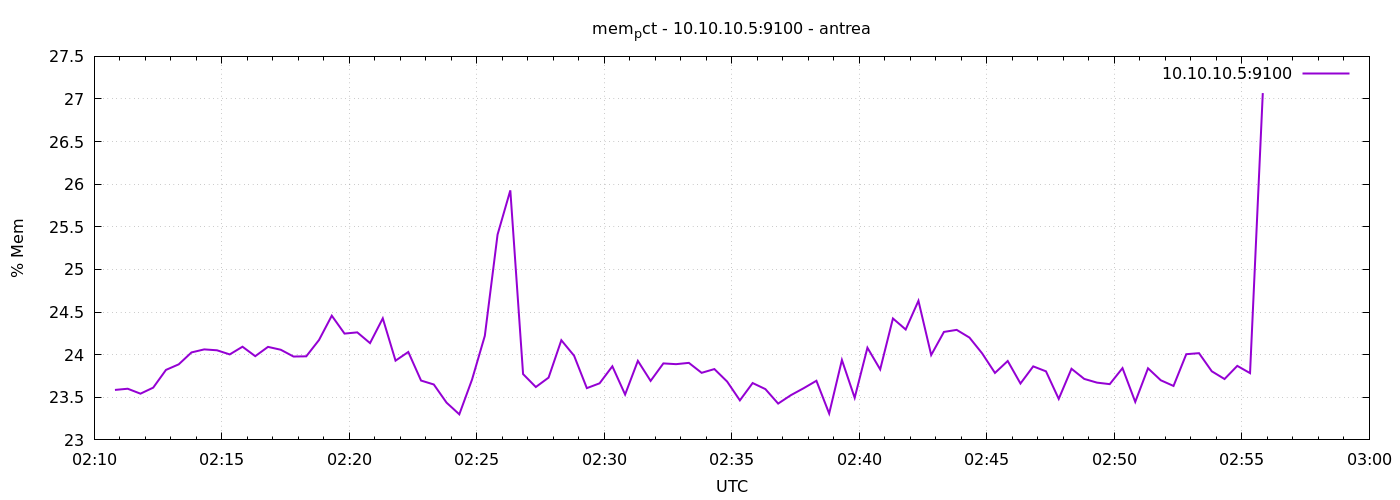

The table this chart was drawn from, first rows:
1777083049	23.586352051631177
1777083079	23.6
1777083109	23.54
1777083139	23.61
1777083169	23.82
1777083199	23.89
1777083229	24.03
1777083259	24.06
1777083289	24.05
1777083319	24
1777083349	24.09
1777083379	23.98
1777083409	24.09
1777083439	24.06
1777083469	23.98
1777083499	23.98
1777083529	24.17
1777083559	24.46
1777083589	24.25
1777083619	24.26
1777083649	24.14
1777083679	24.43
1777083709	23.93
1777083739	24.03
1777083769	23.7
1777083799	23.65
1777083829	23.44
1777083859	23.3
1777083889	23.71
1777083919	24.22
1777083949	25.41
1777083979	25.93
1777084009	23.77
1777084039	23.62
1777084069	23.73
1777084099	24.17
1777084129	23.99
1777084159	23.61
1777084189	23.66
1777084219	23.86
1777084249	23.53
1777084279	23.93
1777084309	23.69
1777084339	23.9
1777084369	23.89
1777084399	23.9
1777084429	23.79
1777084459	23.83
1777084489	23.68
1777084519	23.46
1777084549	23.67
1777084579	23.6
1777084609	23.43
1777084639	23.52
1777084669	23.61
1777084699	23.69
1777084729	23.31
1777084759	23.94
1777084789	23.49
1777084819	24.08
1777084849	23.83
... 30 more rows
